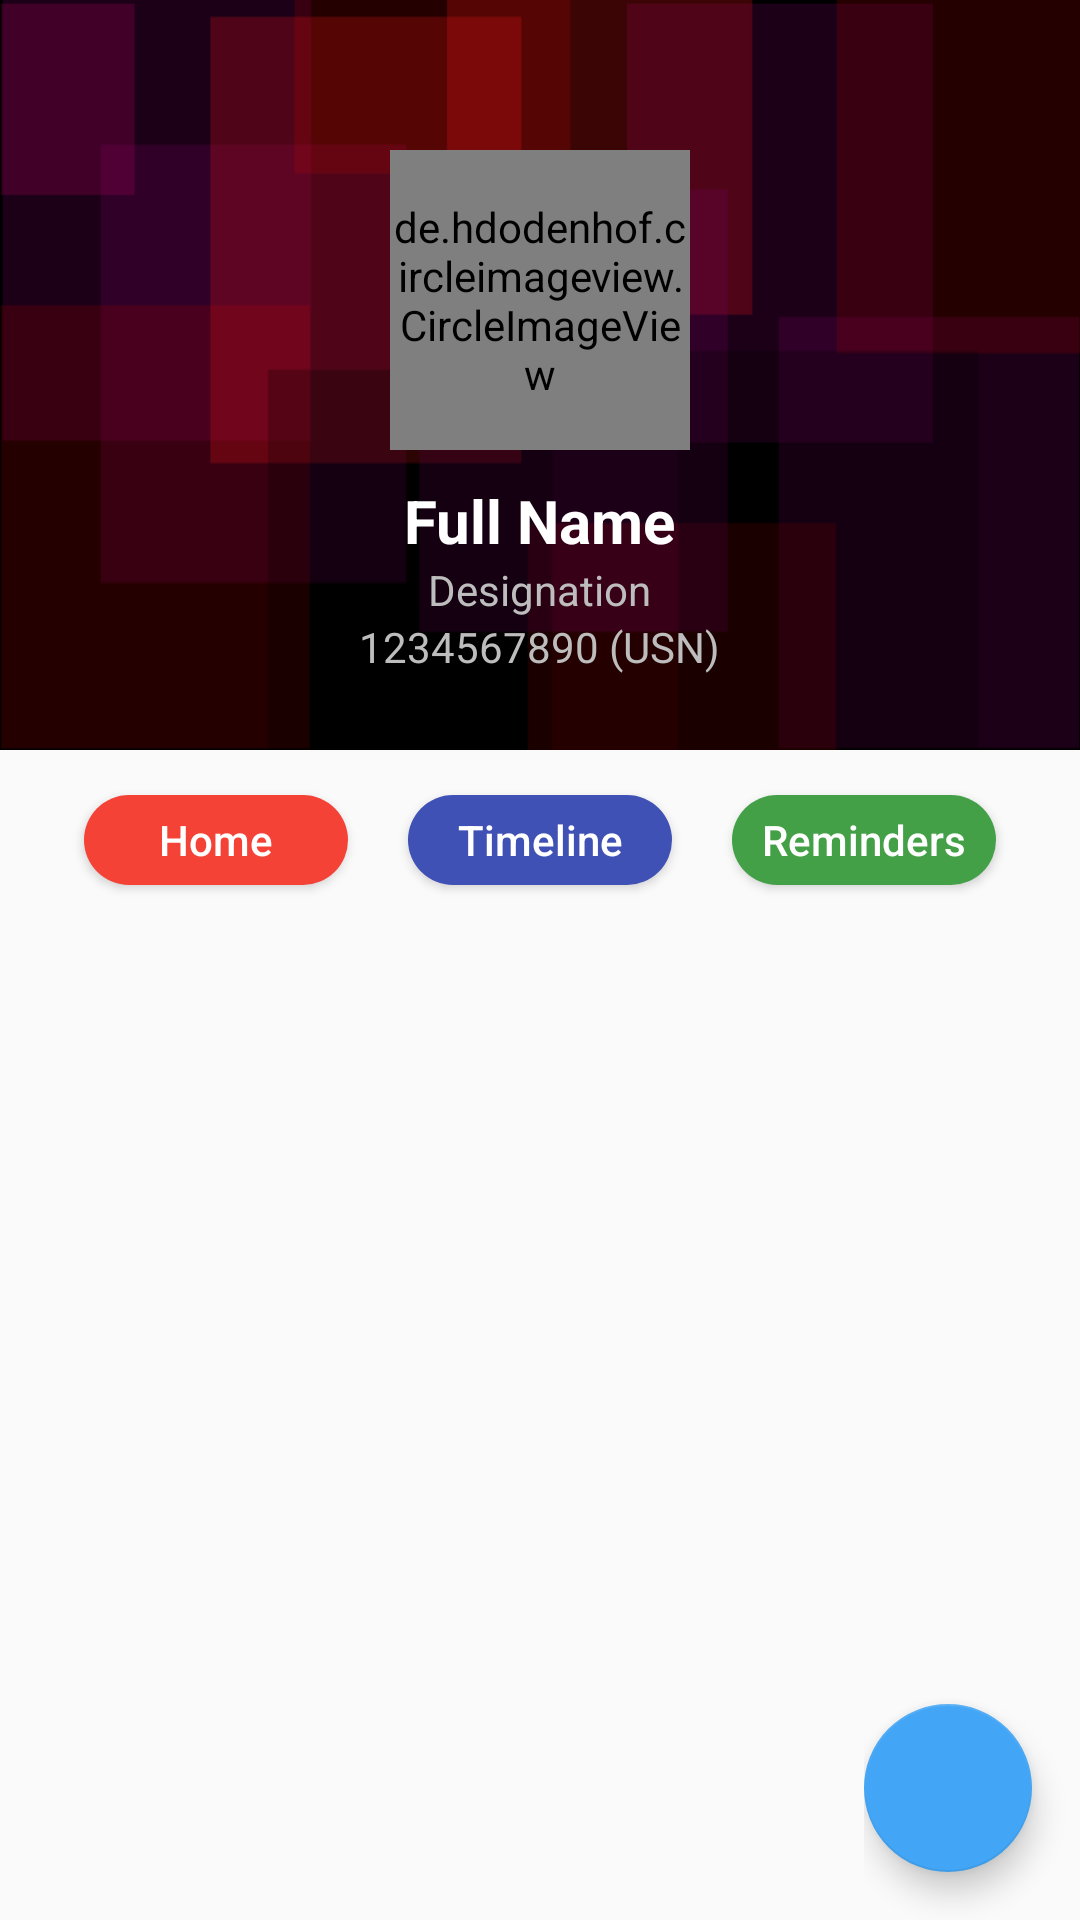

Here is an Android app screen rendered from its layout file. Give the layout XML and the strings, colors and styles it references.
<!-- AndroidManifest.xml: activity theme LoginTheme.NoActionBar -->
<!-- res/layout/activity_home.xml -->
<?xml version="1.0" encoding="utf-8"?>
<android.support.design.widget.CoordinatorLayout xmlns:android="http://schemas.android.com/apk/res/android"
    xmlns:app="http://schemas.android.com/apk/res-auto"
    xmlns:tools="http://schemas.android.com/tools"
    android:layout_width="match_parent"
    android:layout_height="match_parent"
    android:fitsSystemWindows="true"
    tools:context="com.abc.qwerty.HomeActivity"
    android:id="@+id/coordinatorLayout_home">

    <android.support.design.widget.AppBarLayout
        android:id="@+id/app_bar"
        android:layout_width="match_parent"
        android:layout_height="@dimen/app_bar_height"
        android:fitsSystemWindows="true"
        android:theme="@style/AppTheme.AppBarOverlay">

        <android.support.design.widget.CollapsingToolbarLayout
            android:id="@+id/toolbar_layout"
            android:layout_width="match_parent"
            android:layout_height="match_parent"
            android:fitsSystemWindows="true"
            app:contentScrim="?attr/colorPrimary"
            app:layout_scrollFlags="scroll|exitUntilCollapsed">

            <ImageView
                android:id="@+id/imageView"
                android:layout_width="match_parent"
                android:layout_height="match_parent"
                android:src="@drawable/image"
                android:scaleType="fitXY"
                app:layout_collapseMode="parallax"
                app:layout_collapseParallaxMultiplier="0.7" />

            <RelativeLayout
                android:layout_width="match_parent"
                android:layout_height="250dp"
                android:background="@android:color/transparent" >

                <de.hdodenhof.circleimageview.CircleImageView
                    android:id="@+id/imageView_user"
                    android:layout_width="100dp"
                    android:layout_height="100dp"
                    android:src="@drawable/person_large"
                    app:civ_border_width="1dp"
                    app:civ_border_color="@color/white"
                    android:layout_marginTop="50dp"
                    android:layout_centerHorizontal="true"
                    android:transitionName="@string/user_image_transition" />

                <TextView
                    android:id="@+id/textView_name"
                    android:layout_width="wrap_content"
                    android:layout_height="wrap_content"
                    android:text="Full Name"
                    android:textColor="@color/white"
                    android:textSize="20dp"
                    android:layout_below="@+id/imageView_user"
                    android:layout_centerHorizontal="true"
                    android:layout_marginTop="10dp"
                    android:textStyle="normal|bold" />

                <TextView
                    android:id="@+id/textView_usn"
                    android:layout_width="wrap_content"
                    android:layout_height="wrap_content"
                    android:text="Designation"
                    android:textColor="@color/light_grey"
                    android:layout_below="@+id/textView_name"
                    android:layout_centerHorizontal="true"/>

                <TextView
                    android:id="@+id/textView_sem"
                    android:layout_width="wrap_content"
                    android:layout_height="wrap_content"
                    android:text="1234567890 (USN)"
                    android:textColor="@color/light_grey"
                    android:layout_below="@+id/textView_usn"
                    android:layout_centerHorizontal="true"/>

            </RelativeLayout>

        </android.support.design.widget.CollapsingToolbarLayout>
    </android.support.design.widget.AppBarLayout>

    <include layout="@layout/content_home" />

    <LinearLayout
        android:layout_width="wrap_content"
        android:layout_height="wrap_content"
        android:orientation="vertical"
        android:layout_gravity="bottom|right">

        <android.support.design.widget.FloatingActionButton
            android:id="@+id/fab_library"
            android:layout_width="wrap_content"
            android:layout_height="wrap_content"
            android:layout_marginBottom="10dp"
            android:layout_marginRight="@dimen/fab_margin"
            android:visibility="invisible"
            app:srcCompat="@drawable/library" />

        <android.support.design.widget.FloatingActionButton
            android:id="@+id/fab_xerox"
            android:layout_width="wrap_content"
            android:layout_height="wrap_content"
            android:layout_marginBottom="10dp"
            android:layout_marginRight="@dimen/fab_margin"
            android:visibility="invisible"
            app:srcCompat="@drawable/xerox" />

        <android.support.design.widget.FloatingActionButton
            android:id="@+id/fab"
            android:layout_width="wrap_content"
            android:layout_height="wrap_content"
            android:layout_marginBottom="@dimen/fab_margin"
            android:layout_marginRight="@dimen/fab_margin"
            app:srcCompat="@drawable/add" />

    </LinearLayout>

</android.support.design.widget.CoordinatorLayout>
<!-- res/layout/content_home.xml (included above) -->
<?xml version="1.0" encoding="utf-8"?>
<android.support.v4.widget.NestedScrollView xmlns:android="http://schemas.android.com/apk/res/android"
    xmlns:app="http://schemas.android.com/apk/res-auto"
    xmlns:tools="http://schemas.android.com/tools"
    android:layout_width="match_parent"
    android:layout_height="match_parent"
    app:layout_behavior="@string/appbar_scrolling_view_behavior"
    tools:context="com.abc.qwerty.HomeActivity"
    tools:showIn="@layout/activity_home"
    android:id="@+id/nestedScrollView_home" >

    <RelativeLayout
        android:layout_width="match_parent"
        android:layout_height="match_parent">

        <HorizontalScrollView
            android:id="@+id/horizontal_scrollView"
            android:layout_width="match_parent"
            android:layout_height="40dp"
            android:layout_margin="10dp"
            android:fillViewport="true">

            <RelativeLayout
                android:layout_width="match_parent"
                android:layout_height="match_parent"
                android:gravity="center">

    <Button
        android:id="@+id/button_home"
        android:layout_width="wrap_content"
        android:layout_height="30dp"
        android:text="Home"
        android:textColor="@color/white"
        android:textAllCaps="false"
        android:layout_marginLeft="10dp"
        android:layout_marginRight="10dp"
        android:background="@drawable/button_background_fill_red"
        android:transitionName="@string/home_button_transition" />

        <Button
            android:id="@+id/button_timeline"
            android:layout_width="wrap_content"
            android:layout_height="30dp"
            android:text="Timeline"
            android:textColor="@color/white"
            android:textAllCaps="false"
            android:layout_marginLeft="10dp"
            android:layout_marginRight="10dp"
            android:background="@drawable/button_background_fill_indigo"
            android:layout_toRightOf="@+id/button_home" />

        <Button
            android:id="@+id/button_reminders"
            android:layout_width="wrap_content"
            android:layout_height="30dp"
            android:text="Reminders"
            android:textColor="@color/white"
            android:textAllCaps="false"
            android:layout_marginLeft="10dp"
            android:layout_marginRight="10dp"
            android:background="@drawable/button_background_fill_green"
            android:layout_toRightOf="@+id/button_timeline"
            android:transitionName="@string/reminders_button_transition" />

            </RelativeLayout>

        </HorizontalScrollView>

        <FrameLayout
            android:id="@+id/frameLayout_home"
            android:layout_width="match_parent"
            android:layout_height="match_parent"
            android:layout_below="@+id/horizontal_scrollView">

        </FrameLayout>

    </RelativeLayout>

</android.support.v4.widget.NestedScrollView>
<!-- resources referenced by this layout -->
<resources>
  <color name="light_grey">#bdbdbd</color>
  <color name="white">#ffffff</color>
  <dimen name="app_bar_height">250dp</dimen>
  <dimen name="fab_margin">16dp</dimen>
  <!-- drawable button_background_fill_green (drawable) -->
  <?xml version="1.0" encoding="utf-8"?>
  <shape xmlns:android="http://schemas.android.com/apk/res/android"
      android:shape="rectangle">
  
      <solid
          android:color="@color/green"></solid>
  
      <corners
          android:bottomRightRadius="100dp"
          android:bottomLeftRadius="100dp"
          android:topLeftRadius="100dp"
          android:topRightRadius="100dp"/>
  
  </shape>
  <!-- drawable button_background_fill_indigo (drawable) -->
  <?xml version="1.0" encoding="utf-8"?>
  <shape xmlns:android="http://schemas.android.com/apk/res/android"
      android:shape="rectangle">
  
      <solid
          android:color="@color/indigo"></solid>
  
      <corners
          android:bottomRightRadius="100dp"
          android:bottomLeftRadius="100dp"
          android:topLeftRadius="100dp"
          android:topRightRadius="100dp"/>
  
  </shape>
  <!-- drawable button_background_fill_red (drawable) -->
  <?xml version="1.0" encoding="utf-8"?>
  <shape xmlns:android="http://schemas.android.com/apk/res/android"
      android:shape="rectangle">
  
      <solid
          android:color="@color/red"></solid>
  
      <corners
          android:bottomRightRadius="100dp"
          android:bottomLeftRadius="100dp"
          android:topLeftRadius="100dp"
          android:topRightRadius="100dp"/>
  
  </shape>
  <!-- drawable image: png bitmap (drawable-mdpi, 4419 bytes) -->
  <!-- drawable person_large (drawable) -->
  <vector android:height="100dp" android:viewportHeight="24.0"
      android:viewportWidth="24.0" android:width="100dp" xmlns:android="http://schemas.android.com/apk/res/android">
      <path android:fillColor="#FFbdbdbd" android:pathData="M12,5.9c1.16,0 2.1,0.94 2.1,2.1s-0.94,2.1 -2.1,2.1S9.9,9.16 9.9,8s0.94,-2.1 2.1,-2.1m0,9c2.97,0 6.1,1.46 6.1,2.1v1.1L5.9,18.1L5.9,17c0,-0.64 3.13,-2.1 6.1,-2.1M12,4C9.79,4 8,5.79 8,8s1.79,4 4,4 4,-1.79 4,-4 -1.79,-4 -4,-4zM12,13c-2.67,0 -8,1.34 -8,4v3h16v-3c0,-2.66 -5.33,-4 -8,-4z"/>
  </vector>
  <!-- drawable xerox: png bitmap (drawable-hdpi, 231 bytes) -->
  <string name="home_button_transition">HomeButtonTransition</string>
  <string name="reminders_button_transition">RemindersButtonTransition</string>
  <string name="user_image_transition">UserImageTransition</string>
  <style name="AppTheme.AppBarOverlay" parent="ThemeOverlay.AppCompat.Dark.ActionBar" />
  <style name="LoginTheme.NoActionBar">
          <item name="windowActionBar">false</item>
          <item name="windowNoTitle">true</item>
      </style>
  <color name="green">#43a047</color>
  <color name="indigo">#3f51b5</color>
  <color name="red">#f44336</color>
</resources>
